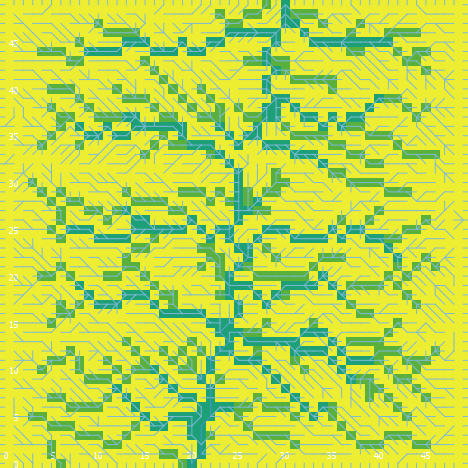

Source data for this figure (header and first rows):
export-world data (NetLogo 6.0.4)
land_05_withInitialEcologicalCommunity.n…
05/26/2020 11:30:56:515 +0100
RANDOM STATE
0 0 -1727483681 71 0.6258643156210557 fa…
GLOBALS
min-pxcor, max-pxcor, min-pycor, max-pycor, perspective, subject, nextIndex, directed-links, ticks, display-mode, ecol_brushfrequencyinflection, ecol_brushfrequencyrate, ecol_grassfrequencyinflection, ecol_grassfrequencyrate, ecol_woodfrequencyinflection, ecol_woodfrequencyrate, elevationdistribution, elev_algorithm-style, elev_featureanglerange, elev_inversioniterations, elev_noise, elev_numdepressions, elev_numprotuberances, elev_numranges
0, 49, 0, 49, 0, nobody, 2600, "UNDIRECTED", -1, "cover type", 7.496, 0.03757, 4.513, 0.1537, 34.3, 0.005009, [43.58106507324511 31.93240981311083 41.…, "C#", 18.82, 0.887, 3.964, 4, 2, 99
TURTLES
who, color, heading, xcor, ycor, shape, label, label-color, breed, hidden?, size, pen-size, pen-mode, numpoints
0, 125, 227, 17, 12, "default", "", 9.9, {breed flowholders}, true, 1, 1, "up", 
1, 65, 108, 48, 3, "default", "", 9.9, {breed flowholders}, true, 1, 1, "up", 
2, 135, 34, 14, 41, "default", "", 9.9, {breed flowholders}, true, 1, 1, "up", 
3, 115, 124, 39, 21, "default", "", 9.9, {breed flowholders}, true, 1, 1, "up", 
4, 65, 212, 2, 24, "default", "", 9.9, {breed flowholders}, true, 1, 1, "up", 
5, 135, 50, 27, 16, "default", "", 9.9, {breed flowholders}, true, 1, 1, "up", 
6, 15, 282, 34, 7, "default", "", 9.9, {breed flowholders}, true, 1, 1, "up", 
7, 85, 15, 29, 48, "default", "", 9.9, {breed flowholders}, true, 1, 1, "up", 
8, 15, 111, 9, 17, "default", "", 9.9, {breed flowholders}, true, 1, 1, "up", 
9, 85, 23, 47, 35, "default", "", 9.9, {breed flowholders}, true, 1, 1, "up", 
10, 95, 35, 31, 42, "default", "", 9.9, {breed flowholders}, true, 1, 1, "up", 
11, 125, 332, 17, 27, "default", "", 9.9, {breed flowholders}, true, 1, 1, "up", 
12, 75, 264, 5, 47, "default", "", 9.9, {breed flowholders}, true, 1, 1, "up", 
13, 65, 12, 14, 29, "default", "", 9.9, {breed flowholders}, true, 1, 1, "up", 
14, 25, 193, 18, 6, "default", "", 9.9, {breed flowholders}, true, 1, 1, "up", 
15, 105, 274, 15, 8, "default", "", 9.9, {breed flowholders}, true, 1, 1, "up", 
16, 85, 346, 41, 44, "default", "", 9.9, {breed flowholders}, true, 1, 1, "up", 
17, 75, 257, 25, 15, "default", "", 9.9, {breed flowholders}, true, 1, 1, "up", 
18, 75, 333, 7, 39, "default", "", 9.9, {breed flowholders}, true, 1, 1, "up", 
19, 85, 236, 24, 5, "default", "", 9.9, {breed flowholders}, true, 1, 1, "up", 
20, 115, 276, 23, 47, "default", "", 9.9, {breed flowholders}, true, 1, 1, "up", 
21, 85, 36, 5, 21, "default", "", 9.9, {breed flowholders}, true, 1, 1, "up", 
22, 55, 238, 33, 37, "default", "", 9.9, {breed flowholders}, true, 1, 1, "up", 
23, 95, 204, 20, 22, "default", "", 9.9, {breed flowholders}, true, 1, 1, "up", 
24, 96.99, 180, 10, 0, "line half", "", 9.9, {breed flowholders}, false, 1, 1, "up", 
25, 65, 1, 24, 31, "default", "", 9.9, {breed flowholders}, true, 1, 1, "up", 
26, 95, 22, 38, 47, "default", "", 9.9, {breed flowholders}, true, 1, 1, "up", 
27, 105, 260, 42, 30, "default", "", 9.9, {breed flowholders}, true, 1, 1, "up", 
28, 115, 269, 35, 13, "default", "", 9.9, {breed flowholders}, true, 1, 1, "up", 
29, 135, 267, 33, 48, "default", "", 9.9, {breed flowholders}, true, 1, 1, "up", 
30, 125, 199, 23, 43, "default", "", 9.9, {breed flowholders}, true, 1, 1, "up", 
31, 65, 2, 37, 16, "default", "", 9.9, {breed flowholders}, true, 1, 1, "up", 
32, 125, 318, 28, 32, "default", "", 9.9, {breed flowholders}, true, 1, 1, "up", 
33, 95, 22, 39, 41, "default", "", 9.9, {breed flowholders}, true, 1, 1, "up", 
34, 75, 9, 30, 23, "default", "", 9.9, {breed flowholders}, true, 1, 1, "up", 
35, 105, 311, 47, 18, "default", "", 9.9, {breed flowholders}, true, 1, 1, "up", 
36, 125, 246, 45, 17, "default", "", 9.9, {breed flowholders}, true, 1, 1, "up", 
37, 97, 270, 0, 9, "line half", "", 9.9, {breed flowholders}, false, 1, 1, "up", 
38, 65, 272, 3, 7, "default", "", 9.9, {breed flowholders}, true, 1, 1, "up", 
39, 95, 89, 44, 27, "default", "", 9.9, {breed flowholders}, true, 1, 1, "up", 
40, 25, 190, 13, 24, "default", "", 9.9, {breed flowholders}, true, 1, 1, "up", 
41, 115, 184, 44, 45, "default", "", 9.9, {breed flowholders}, true, 1, 1, "up", 
42, 105, 287, 25, 41, "default", "", 9.9, {breed flowholders}, true, 1, 1, "up", 
43, 125, 99, 21, 26, "default", "", 9.9, {breed flowholders}, true, 1, 1, "up", 
44, 85, 212, 32, 17, "default", "", 9.9, {breed flowholders}, true, 1, 1, "up", 
45, 95, 98, 45, 7, "default", "", 9.9, {breed flowholders}, true, 1, 1, "up", 
46, 25, 148, 43, 13, "default", "", 9.9, {breed flowholders}, true, 1, 1, "up", 
47, 85, 15, 30, 29, "default", "", 9.9, {breed flowholders}, true, 1, 1, "up", 
48, 95, 231, 44, 35, "default", "", 9.9, {breed flowholders}, true, 1, 1, "up", 
49, 115, 0, 13, 5, "default", "", 9.9, {breed flowholders}, true, 1, 1, "up", 
50, 115, 324, 27, 46, "default", "", 9.9, {breed flowholders}, true, 1, 1, "up", 
... 11,004 more rows
